Run: headless pygame with SDL's dummy video driver; simulated clock (each Clock.tick advances the game by its frame time, no real sleeping); random seed 0; keys injected as events and as key.get_pressed() state; no mouse input.
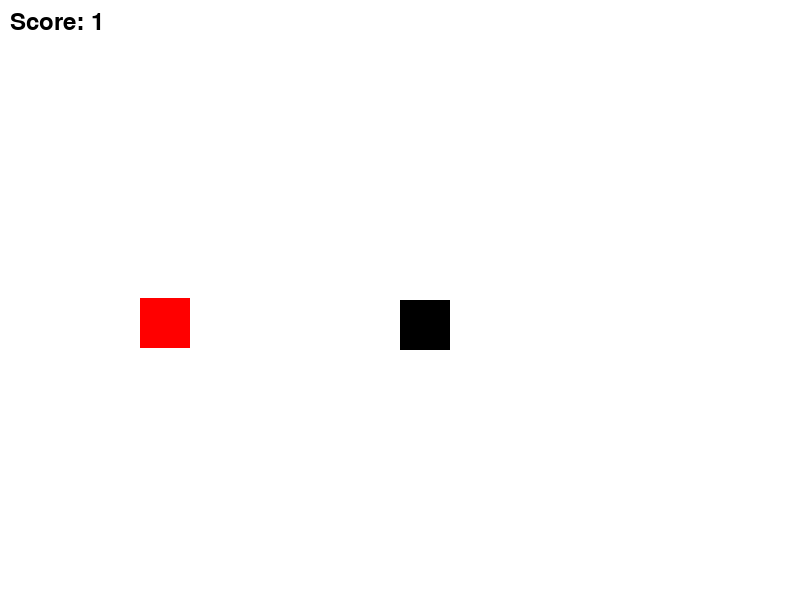
Frame 1 of 4 · flips 1–60 · no input
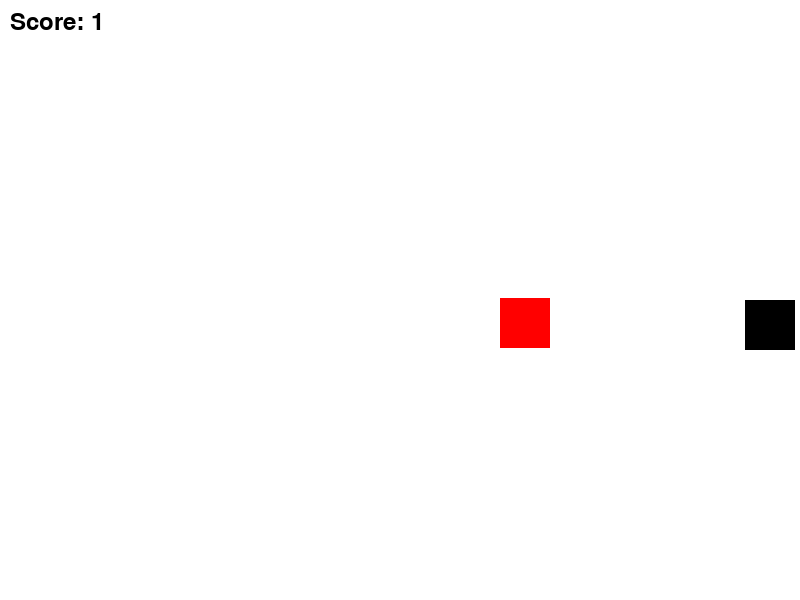
Frame 2 of 4 · flips 61–180 · tapped SPACE, RETURN · held RIGHT (→), D
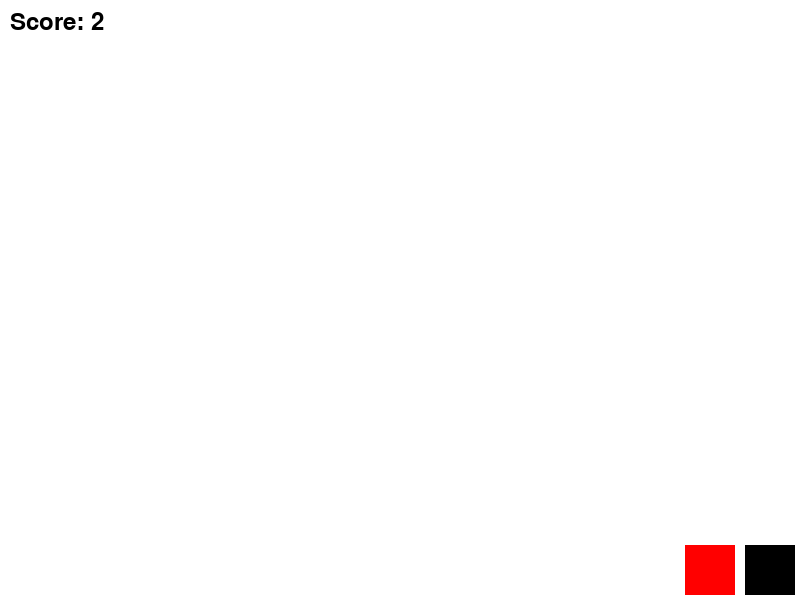
Frame 3 of 4 · flips 181–300 · held DOWN (↓), S
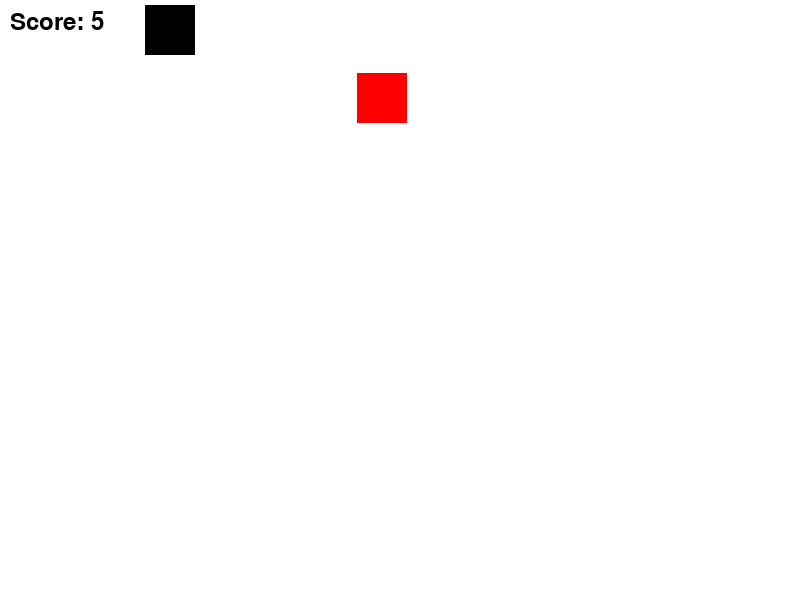
Frame 4 of 4 · flips 301–420 · held LEFT (←), A, UP (↑), W

The pygame program that drew these frames:

import pygame
import random

# مقداردهی اولیه pygame
pygame.init()

# تنظیمات صفحه نمایش
WIDTH, HEIGHT = 800, 600
win = pygame.display.set_mode((WIDTH, HEIGHT))
pygame.display.set_caption("Hamster Game")

# رنگ‌ها
WHITE = (255, 255, 255)
BLACK = (0, 0, 0)
RED = (255, 0, 0)

# تنظیمات همستر
hamster_width, hamster_height = 50, 50
hamster_x, hamster_y = WIDTH // 2, HEIGHT // 2
hamster_speed = 5

# تنظیمات دشمن
enemy_width, enemy_height = 50, 50
enemy_x, enemy_y = random.randint(0, WIDTH-enemy_width), random.randint(0, HEIGHT-enemy_height)
enemy_speed = 3

# تنظیمات امتیاز
score = 0
font = pygame.font.SysFont(None, 35)

# تابع رسم امتیاز
def draw_score(score):
    text = font.render("Score: " + str(score), True, BLACK)
    win.blit(text, [10, 10])

# حلقه اصلی بازی
run = True
while run:
    pygame.time.delay(100)
    for event in pygame.event.get():
        if event.type == pygame.QUIT:
            run = False

    keys = pygame.key.get_pressed()
    if keys[pygame.K_LEFT] and hamster_x - hamster_speed > 0:
        hamster_x -= hamster_speed
    if keys[pygame.K_RIGHT] and hamster_x + hamster_speed < WIDTH - hamster_width:
        hamster_x += hamster_speed
    if keys[pygame.K_UP] and hamster_y - hamster_speed > 0:
        hamster_y -= hamster_speed
    if keys[pygame.K_DOWN] and hamster_y + hamster_speed < HEIGHT - hamster_height:
        hamster_y += hamster_speed

    # حرکت دشمن
    if hamster_x < enemy_x:
        enemy_x -= enemy_speed
    elif hamster_x > enemy_x:
        enemy_x += enemy_speed

    if hamster_y < enemy_y:
        enemy_y -= enemy_speed
    elif hamster_y > enemy_y:
        enemy_y += enemy_speed

    # برخورد با دشمن
    if abs(hamster_x - enemy_x) < hamster_width and abs(hamster_y - enemy_y) < hamster_height:
        score += 1
        enemy_x, enemy_y = random.randint(0, WIDTH-enemy_width), random.randint(0, HEIGHT-enemy_height)

    win.fill(WHITE)
    pygame.draw.rect(win, BLACK, (hamster_x, hamster_y, hamster_width, hamster_height))
    pygame.draw.rect(win, RED, (enemy_x, enemy_y, enemy_width, enemy_height))
    draw_score(score)
    pygame.display.update()

pygame.quit()
